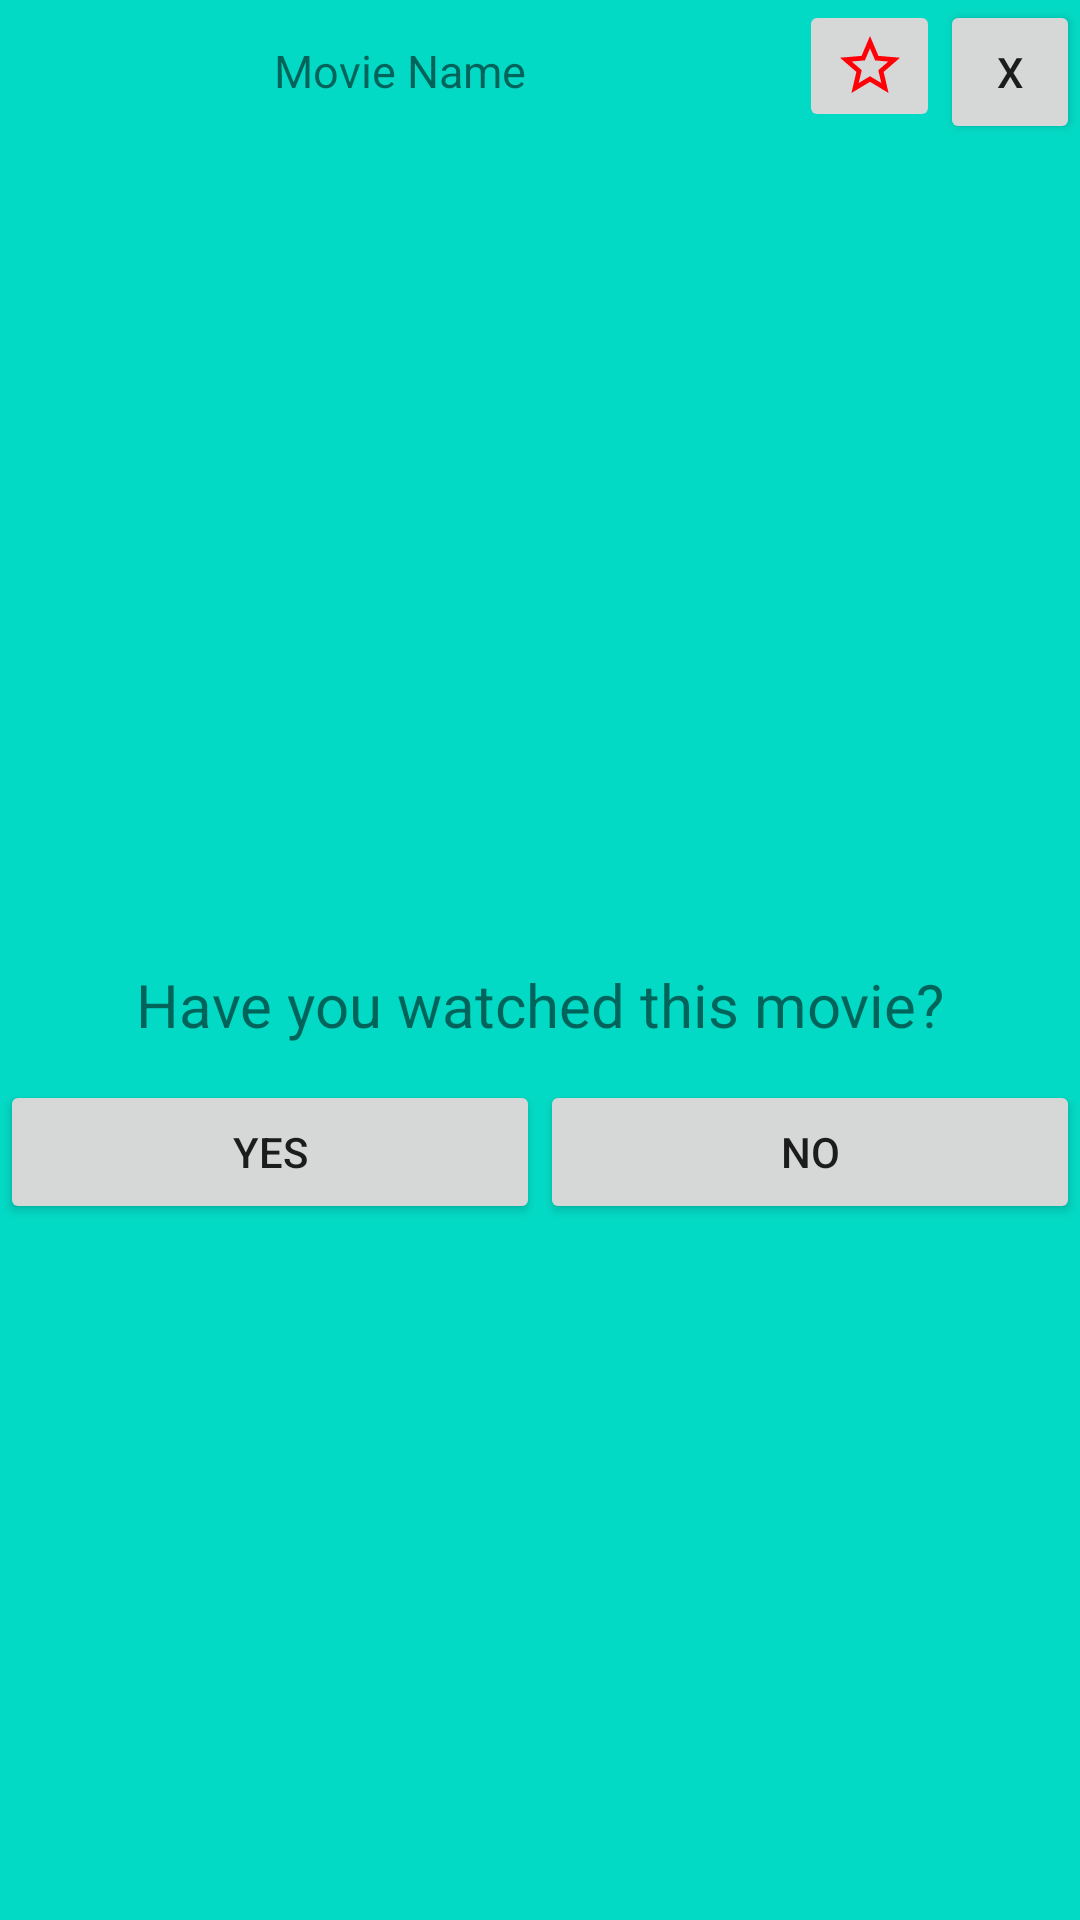

Android layout source for this screen:
<!-- AndroidManifest.xml: application theme AppTheme -->
<!-- res/layout/moviepopup.xml -->
<?xml version="1.0" encoding="utf-8"?>
<LinearLayout
    xmlns:android="http://schemas.android.com/apk/res/android"
    xmlns:app="http://schemas.android.com/apk/res-auto"
    xmlns:tools="http://schemas.android.com/tools"
    android:layout_width="350dp"
    android:layout_height="500dp"
    android:orientation="vertical"
    android:background="@color/colorAccent"
    android:layout_gravity="center">

    <LinearLayout
        android:layout_width="match_parent"
        android:layout_height="60dp"
        android:orientation="horizontal">
        <TextView
            android:layout_width="match_parent"
            android:layout_height="wrap_content"
            android:gravity="center"
            android:maxLines="2"
            android:textSize="15sp"
            android:text="Movie Name"
            android:layout_weight="30"
            android:id="@+id/name"
            />



        <ImageButton

            android:layout_width="match_parent"
            android:layout_height="wrap_content"
            android:layout_weight="100"
            android:src="@drawable/ic_baseline_star_border_24"
            tools:ignore="VectorDrawableCompat" />

        <Button
            android:id="@+id/close"
            android:layout_width="match_parent"
            android:layout_height="wrap_content"
            android:layout_weight="100"
            android:text="X" />
    </LinearLayout>


    <ImageView
        android:layout_width="350dp"
        android:layout_height="250dp"
        android:id="@+id/imageViewPop"/>
    <TextView
        android:layout_width="match_parent"
        android:layout_height="50dp"
        android:gravity="center"
        android:id="@+id/have"
        android:textSize="20dp"
        android:text="Have you watched this movie?"/>

    <LinearLayout
        android:layout_width="match_parent"
        android:layout_height="match_parent"
        android:orientation="horizontal">

        <Button
            android:id="@+id/yes"
            android:layout_width="match_parent"
            android:layout_height="wrap_content"
            android:layout_weight="1"

            android:text="Yes" />

        <Button
            android:id="@+id/no"
            android:layout_width="match_parent"
            android:layout_height="wrap_content"
            android:layout_weight="1"
            android:text="No" />


    </LinearLayout>




</LinearLayout>
<!-- resources referenced by this layout -->
<resources>
  <color name="colorAccent">#03DAC5</color>
  <!-- drawable ic_baseline_star_border_24 (drawable) -->
  <vector android:height="24dp" android:tint="#FF0007"
      android:viewportHeight="24" android:viewportWidth="24"
      android:width="24dp" xmlns:android="http://schemas.android.com/apk/res/android">
      <path android:fillColor="#FF0000" android:pathData="M22,9.24l-7.19,-0.62L12,2 9.19,8.63 2,9.24l5.46,4.73L5.82,21 12,17.27 18.18,21l-1.63,-7.03L22,9.24zM12,15.4l-3.76,2.27 1,-4.28 -3.32,-2.88 4.38,-0.38L12,6.1l1.71,4.04 4.38,0.38 -3.32,2.88 1,4.28L12,15.4z"/>
  </vector>
  <style name="AppTheme" parent="Theme.AppCompat.Light.NoActionBar">
          
          <item name="colorPrimary">@color/colorPrimary</item>
          <item name="colorPrimaryDark">@color/colorBackground</item>
          <item name="colorAccent">@color/colorAccent</item>
      </style>
  <color name="colorPrimary">#6200EE</color>
  <color name="colorBackground">#800000</color>
</resources>
